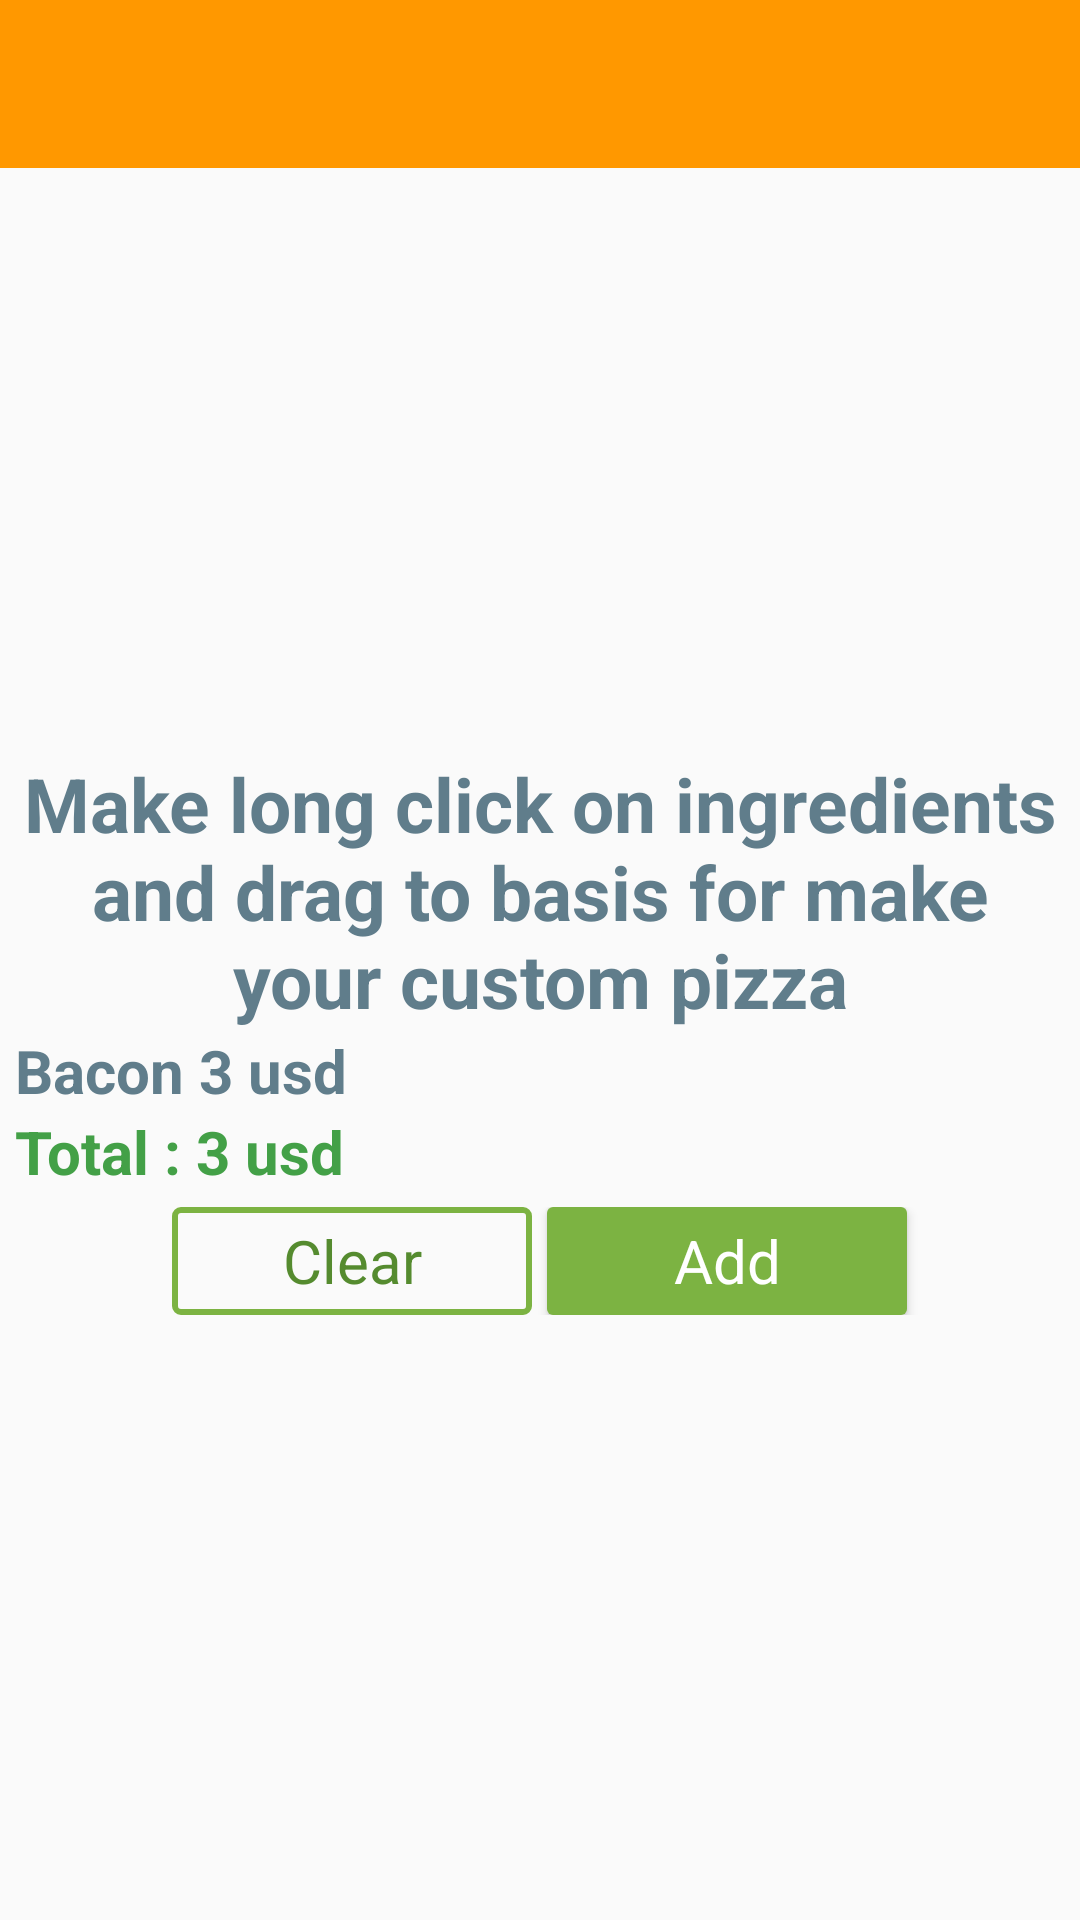

Produce the Android XML layout that renders to this screen, including the resource entries it uses.
<!-- AndroidManifest.xml: application theme AppTheme -->
<!-- res/layout/activity_make_pizza.xml -->
<?xml version="1.0" encoding="utf-8"?>
<LinearLayout xmlns:android="http://schemas.android.com/apk/res/android"
    xmlns:tools="http://schemas.android.com/tools"
    android:id="@+id/llMain"
    android:layout_width="match_parent"
    android:layout_height="match_parent"
    android:orientation="vertical"
    tools:context="com.example.gek.pizza.activities.MakePizzaActivity">

    <include layout="@layout/toolbar" />

    <ScrollView
        android:layout_width="match_parent"
        android:layout_height="wrap_content">

        <LinearLayout
            android:layout_width="match_parent"
            android:layout_height="wrap_content"
            android:orientation="vertical">

            <HorizontalScrollView
                android:id="@+id/horizontal_scroll"
                android:layout_width="match_parent"
                android:layout_height="wrap_content"
                android:scrollbars="horizontal"
                android:fadeScrollbars="false">

                <LinearLayout
                    android:id="@+id/llIngredients"
                    android:layout_width="wrap_content"
                    android:layout_height="wrap_content"
                    android:orientation="horizontal">

                </LinearLayout>

            </HorizontalScrollView>

            <RelativeLayout
                android:id="@+id/rlContent"
                android:layout_width="match_parent"
                android:layout_height="match_parent"
                android:padding="@dimen/activity_padding">

                <RelativeLayout
                    android:id="@+id/llPizza"
                    android:layout_width="match_parent"
                    android:layout_height="wrap_content">

                    <ImageView
                        android:id="@+id/ivFocus"
                        android:layout_width="@dimen/make_pizza_size_basis_focus"
                        android:layout_height="@dimen/make_pizza_size_basis_focus"
                        android:src="@drawable/bg_oval"
                        android:layout_centerInParent="true"
                        android:visibility="invisible"/>

                    <ImageView
                        android:id="@+id/ivPizza"
                        android:layout_width="@dimen/make_pizza_size_basis_pizza"
                        android:layout_height="@dimen/make_pizza_size_basis_pizza"
                        tools:src="@drawable/pizza_basis"
                        android:layout_centerInParent="true"/>

                </RelativeLayout>


                <TextView
                    android:id="@+id/tvInstruction"
                    style="@style/textBig"
                    android:gravity="center"
                    android:layout_width="match_parent"
                    android:layout_height="wrap_content"
                    android:text="@string/instructions_custom_pizza"
                    android:layout_below="@+id/llPizza"/>

                <TextView
                    android:id="@+id/tvListIngredients"
                    style="@style/textMiddle"
                    android:layout_width="match_parent"
                    android:layout_height="wrap_content"
                    android:layout_below="@+id/tvInstruction"
                    android:text="Bacon 3 usd" />

                <TextView
                    android:id="@+id/tvTotal"
                    style="@style/textMiddle"
                    android:textColor="@color/colorButtonFlatTextPositive"
                    android:layout_width="match_parent"
                    android:layout_height="wrap_content"
                    android:layout_below="@+id/tvListIngredients"
                    android:text="Total : 3 usd" />

                <LinearLayout
                    android:layout_width="match_parent"
                    android:layout_height="wrap_content"
                    android:layout_below="@id/tvTotal"
                    android:gravity="center"
                    android:orientation="horizontal"
                    android:padding="@dimen/ll_padding">

                    <Button
                        android:id="@+id/btnClear"
                        style="@style/RaisedButtonNegative"
                        android:layout_marginRight="5dp"
                        android:text="@string/clear" />

                    <Button
                        android:id="@+id/btnAdd"
                        style="@style/RaisedButtonPositive"
                        android:text="@string/add" />

                </LinearLayout>

            </RelativeLayout>
        </LinearLayout>
    </ScrollView>

</LinearLayout>
<!-- res/layout/toolbar.xml (included above) -->
<android.support.v7.widget.Toolbar
    android:id="@+id/toolBar"
    android:layout_width="match_parent"
    android:layout_height="?attr/actionBarSize"
    android:background="@color/colorPrimary"
    xmlns:android="http://schemas.android.com/apk/res/android"
    android:theme="@style/ThemeOverlay.AppCompat.Dark.ActionBar">

    <ImageButton
        android:id="@+id/ibTrash"
        android:layout_width="24dp"
        android:layout_height="match_parent"
        android:layout_gravity="right"
        android:layout_marginRight="24dp"
        android:background="@null"
        android:scaleType="centerInside"
        android:src="@drawable/trash"
        android:visibility="gone"/>

</android.support.v7.widget.Toolbar>
<!-- resources referenced by this layout -->
<resources>
  <color name="colorButtonFlatTextPositive">#43a047</color>
  <color name="colorPrimary">#FF9800</color>
  <dimen name="activity_padding">5dp</dimen>
  <dimen name="ll_padding">5dp</dimen>
  <dimen name="make_pizza_size_basis_focus">190dp</dimen>
  <dimen name="make_pizza_size_basis_pizza">180dp</dimen>
  <!-- drawable bg_oval (drawable) -->
  <?xml version="1.0" encoding="utf-8"?>
  <shape
      xmlns:android="http://schemas.android.com/apk/res/android"
      android:shape="oval">
      <solid
          android:color="@color/colorAccent"
          />
  </shape>
  <string name="add">Add</string>
  <string name="clear">Clear</string>
  <string name="instructions_custom_pizza">Make long click on ingredients and drag to basis for make your custom pizza</string>
  <style name="RaisedButtonNegative" parent="@android:style/Widget.Button.Small">
          <item name="android:layout_width">@dimen/button_raised_width</item>
          <item name="android:layout_height">@dimen/button_raised_height</item>
          <item name="android:textSize">@dimen/button_raised_font_size</item>
          <item name="android:background">@drawable/bg_raised_button_negative</item>
          <item name="android:textColor">@color/colorButtonRaisedBackgroundPress</item>
      </style>
  <style name="RaisedButtonPositive" parent="@android:style/Widget.Button.Small">
          <item name="android:layout_width">@dimen/button_raised_width</item>
          <item name="android:layout_height">@dimen/button_raised_height</item>
          <item name="android:textSize">@dimen/button_raised_font_size</item>
          <item name="android:background">@drawable/bg_raised_button_positive</item>
          <item name="android:textColor">@color/colorButtonRaisedText</item>
      </style>
  <style name="textBig">
          <item name="android:textSize">@dimen/text_size_big</item>
          <item name="android:textColor">@color/colorFont1</item>
          <item name="android:textStyle">bold</item>
      </style>
  <style name="textMiddle">
          <item name="android:textSize">@dimen/text_size_middle</item>
          <item name="android:textColor">@color/colorFont1</item>
          <item name="android:textStyle">bold</item>
      </style>
  <style name="AppTheme" parent="Theme.AppCompat.Light.NoActionBar">
          
          <item name="colorPrimary">@color/colorPrimary</item>
          <item name="colorPrimaryDark">@color/colorPrimaryDark</item>
          <item name="colorAccent">@color/colorAccent</item>
      </style>
  <color name="colorAccent">#8BC34A</color>
  <dimen name="button_raised_width">120dp</dimen>
  <dimen name="button_raised_height">36dp</dimen>
  <dimen name="button_raised_font_size">20sp</dimen>
  <color name="colorButtonRaisedBackgroundPress">#558B2F</color>
  <color name="colorButtonRaisedText">#FFFFFF</color>
  <dimen name="text_size_big">25sp</dimen>
  <color name="colorFont1">#607D8B</color>
  <dimen name="text_size_middle">20sp</dimen>
  <color name="colorPrimaryDark">#F57C00</color>
  <dimen name="button_radius">2dp</dimen>
  <color name="colorButtonRaisedBackgroundFocus">#AED581</color>
  <color name="colorButtonRaisedBackground">#7CB342</color>
</resources>
